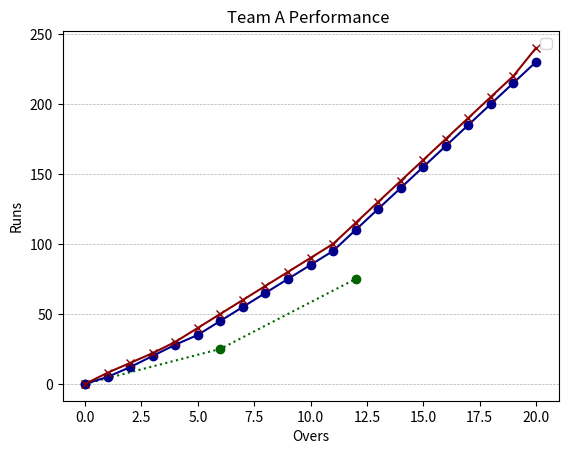

Source code (Python):
import matplotlib.pyplot as plt
import numpy as np
import pandas as pd

# numpy - numerical python - library for numerical calculations

xval = np.array([0,6,12])
yval = np.array([0,25, 75])

plt.plot(xval, yval, color='darkgreen', marker='o', linestyle='dotted')
plt.xlabel('Overs')
plt.ylabel('Runs')
plt.title('Team A Performance ')
plt.grid(axis='y', linestyle='--', linewidth=0.5)
plt.legend()
plt.show()


overs = np.array([0,1,2,3,4,5,6,7,8,9,10,11,12,13,14,15,16,17,18,19,20 ])
teamA_runs = np.array([0,5,12,20,28,35,45,55,65,75,85,95,110,125,140,155,170,185,200,215,230])
teamB_runs = np.array([0,8,15,22,30,40,50,60,70,80,90,100,115,130,145,160,175,190,205,220,240])

plt.plot(overs, teamA_runs, marker='o', label='Team A', color='darkblue')
plt.plot(overs, teamB_runs, marker='x', label='Team B', color='darkred')
plt.show()
